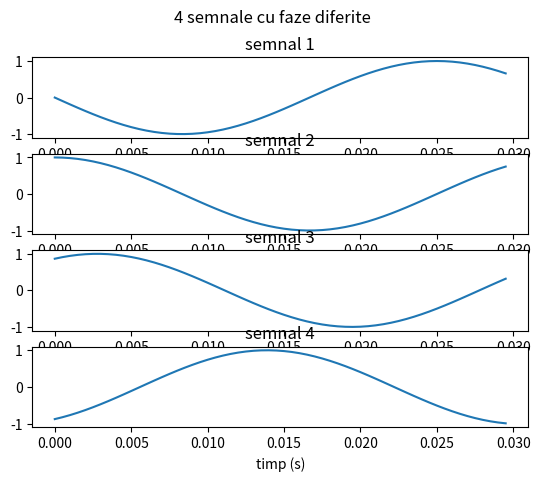
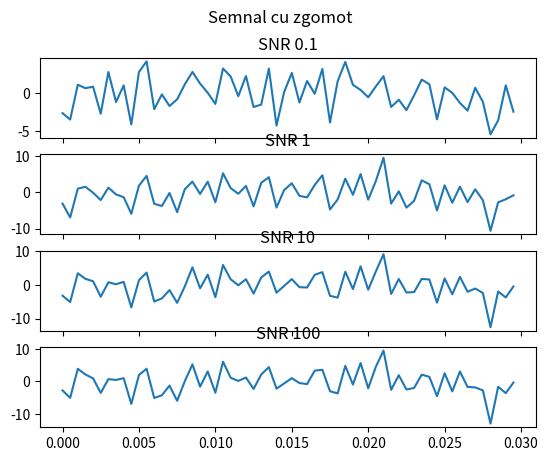

These figures' Python source, in order:
import numpy as np
import matplotlib.pyplot as plt

t = np.arange(0, 0.03, 0.0005)

fig, axs = plt.subplots(4)

x = 0
for i, phi in enumerate([ np.pi, np.pi / 2, np.pi / 3, -(np.pi / 3)]):
    x = np.sin(30 * 2 * np.pi * t + phi)

    axs[i].plot(t, x)
    plt.xlabel('timp (s)')
    axs[i].set_title(f'semnal {i + 1}')

fig.suptitle("4 semnale cu faze diferite")

plt.savefig("Lab2Ex2a.pdf")
plt.show()


fig, axs = plt.subplots(4, 1, sharex=True)

for i, ratio in enumerate([0.1, 1, 10, 100]):
    z = np.random.normal(size=x.shape)
    gamma = np.linalg.norm(x) / (np.sqrt(ratio) * np.linalg.norm(z))
    x += gamma * z

    axs[i].plot(t, x)
    axs[i].set_title(f"SNR {ratio}")

fig.suptitle('Semnal cu zgomot')
plt.savefig("Lab2Ex2b.pdf")
plt.show()
